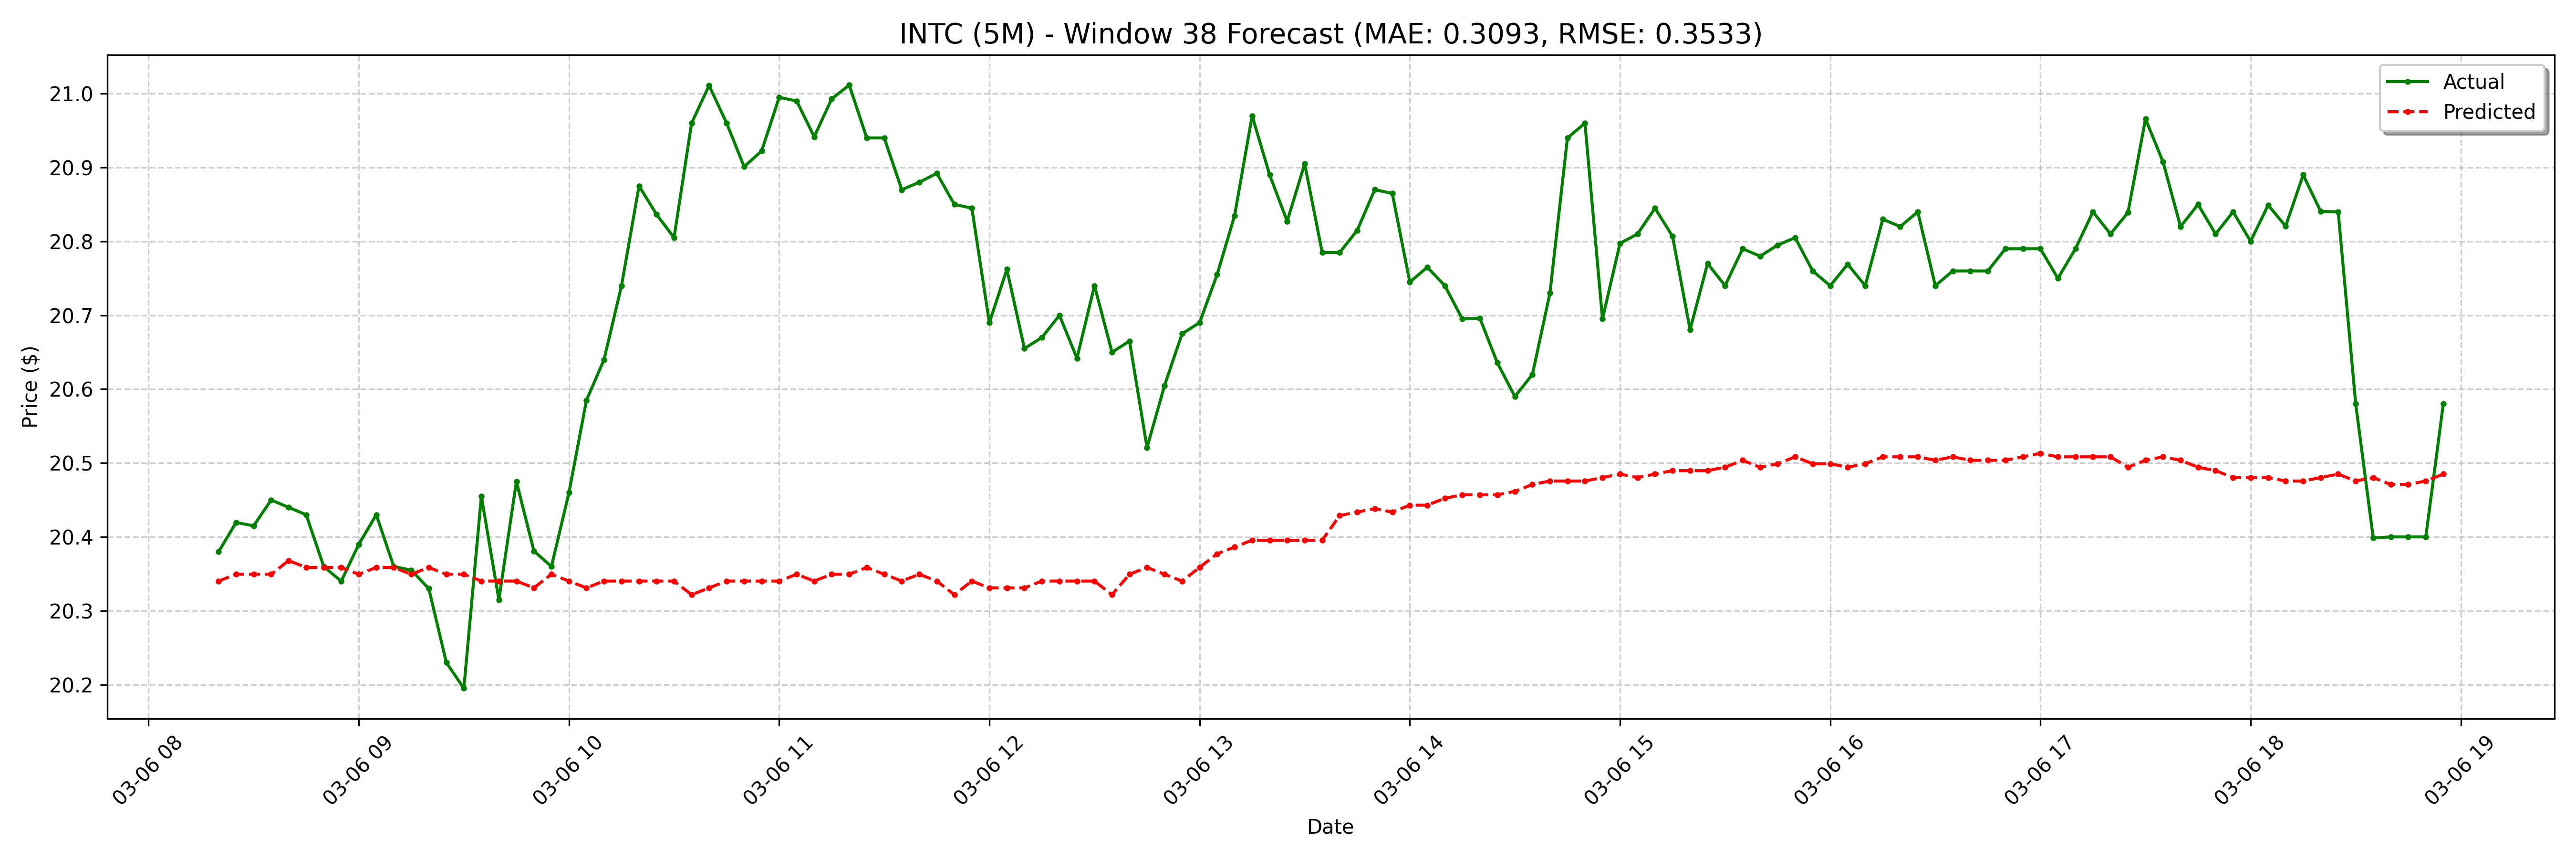

Values plotted in this chart, from the file beside it:
date, actual, forecast
2025-03-06 08:20:00-05:00, 20.38, 20.34
2025-03-06 08:25:00-05:00, 20.42, 20.35
2025-03-06 08:30:00-05:00, 20.41, 20.35
2025-03-06 08:35:00-05:00, 20.45, 20.35
2025-03-06 08:40:00-05:00, 20.44, 20.37
2025-03-06 08:45:00-05:00, 20.43, 20.36
2025-03-06 08:50:00-05:00, 20.36, 20.36
2025-03-06 08:55:00-05:00, 20.34, 20.36
2025-03-06 09:00:00-05:00, 20.39, 20.35
2025-03-06 09:05:00-05:00, 20.43, 20.36
2025-03-06 09:10:00-05:00, 20.36, 20.36
2025-03-06 09:15:00-05:00, 20.36, 20.35
2025-03-06 09:20:00-05:00, 20.33, 20.36
2025-03-06 09:25:00-05:00, 20.23, 20.35
2025-03-06 09:30:00-05:00, 20.2, 20.35
2025-03-06 09:35:00-05:00, 20.45, 20.34
2025-03-06 09:40:00-05:00, 20.32, 20.34
2025-03-06 09:45:00-05:00, 20.48, 20.34
2025-03-06 09:50:00-05:00, 20.38, 20.33
2025-03-06 09:55:00-05:00, 20.36, 20.35
2025-03-06 10:00:00-05:00, 20.46, 20.34
2025-03-06 10:05:00-05:00, 20.59, 20.33
2025-03-06 10:10:00-05:00, 20.64, 20.34
2025-03-06 10:15:00-05:00, 20.74, 20.34
2025-03-06 10:20:00-05:00, 20.88, 20.34
2025-03-06 10:25:00-05:00, 20.84, 20.34
2025-03-06 10:30:00-05:00, 20.8, 20.34
2025-03-06 10:35:00-05:00, 20.96, 20.32
2025-03-06 10:40:00-05:00, 21.01, 20.33
2025-03-06 10:45:00-05:00, 20.96, 20.34
2025-03-06 10:50:00-05:00, 20.9, 20.34
2025-03-06 10:55:00-05:00, 20.92, 20.34
2025-03-06 11:00:00-05:00, 21, 20.34
2025-03-06 11:05:00-05:00, 20.99, 20.35
2025-03-06 11:10:00-05:00, 20.94, 20.34
2025-03-06 11:15:00-05:00, 20.99, 20.35
2025-03-06 11:20:00-05:00, 21.01, 20.35
2025-03-06 11:25:00-05:00, 20.94, 20.36
2025-03-06 11:30:00-05:00, 20.94, 20.35
2025-03-06 11:35:00-05:00, 20.87, 20.34
2025-03-06 11:40:00-05:00, 20.88, 20.35
2025-03-06 11:45:00-05:00, 20.89, 20.34
2025-03-06 11:50:00-05:00, 20.85, 20.32
2025-03-06 11:55:00-05:00, 20.84, 20.34
2025-03-06 12:00:00-05:00, 20.69, 20.33
2025-03-06 12:05:00-05:00, 20.76, 20.33
2025-03-06 12:10:00-05:00, 20.66, 20.33
2025-03-06 12:15:00-05:00, 20.67, 20.34
2025-03-06 12:20:00-05:00, 20.7, 20.34
2025-03-06 12:25:00-05:00, 20.64, 20.34
2025-03-06 12:30:00-05:00, 20.74, 20.34
2025-03-06 12:35:00-05:00, 20.65, 20.32
2025-03-06 12:40:00-05:00, 20.66, 20.35
2025-03-06 12:45:00-05:00, 20.52, 20.36
2025-03-06 12:50:00-05:00, 20.61, 20.35
2025-03-06 12:55:00-05:00, 20.68, 20.34
2025-03-06 13:00:00-05:00, 20.69, 20.36
2025-03-06 13:05:00-05:00, 20.75, 20.38
2025-03-06 13:10:00-05:00, 20.84, 20.39
2025-03-06 13:15:00-05:00, 20.97, 20.4
... 68 more rows
